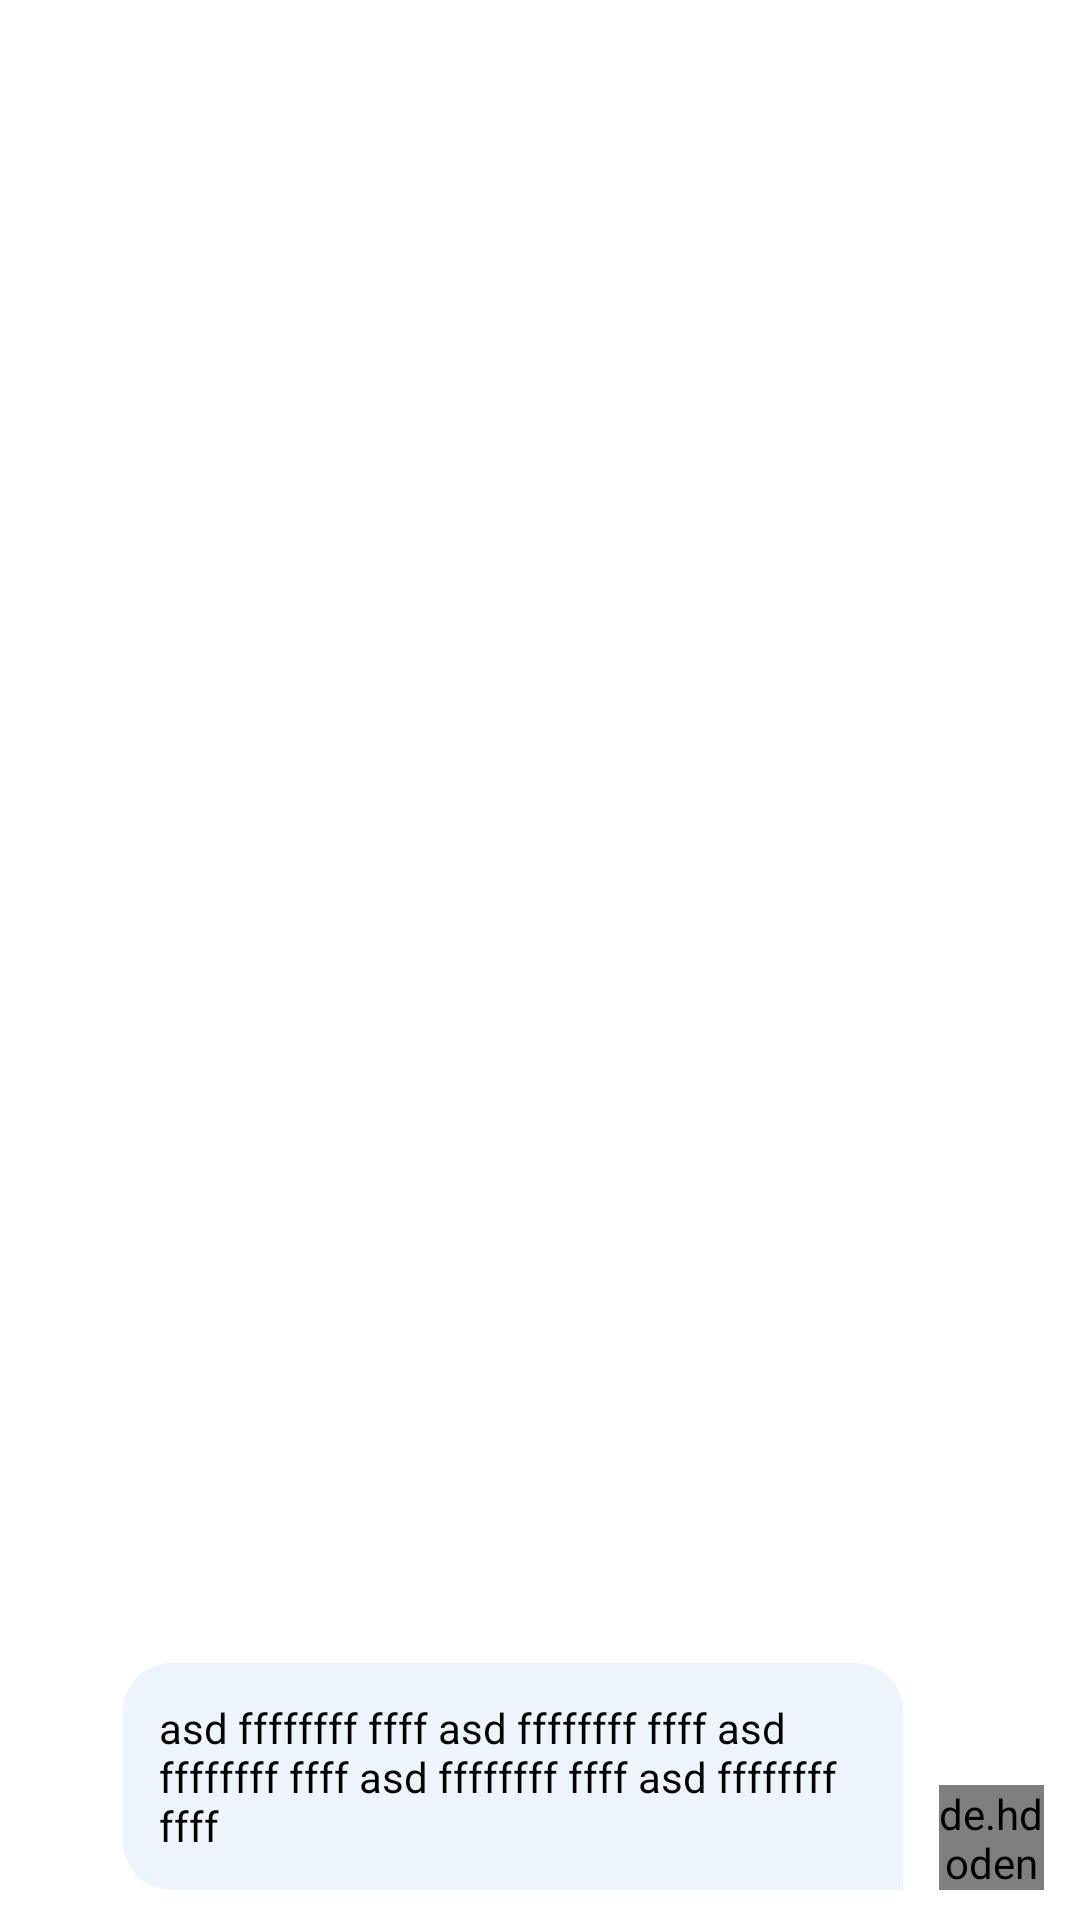

Layout XML and referenced resources for this Android screen:
<!-- AndroidManifest.xml: application theme Theme.KotlinMessenger -->
<!-- res/layout/message_from_row_layout.xml -->
<?xml version="1.0" encoding="utf-8"?>
<androidx.constraintlayout.widget.ConstraintLayout xmlns:android="http://schemas.android.com/apk/res/android"
    xmlns:app="http://schemas.android.com/apk/res-auto"
    xmlns:tools="http://schemas.android.com/tools"
    android:layout_width="match_parent"
    android:layout_height="wrap_content"
    android:paddingHorizontal="12dp"
    android:paddingTop="8dp"
    android:paddingBottom="10dp">

    <TextView
        android:id="@+id/new_message_from_row"
        android:layout_width="wrap_content"
        android:layout_height="wrap_content"
        android:background="@drawable/message_to_row"
        android:maxWidth="260dp"
        android:padding="12dp"
        android:textColor="@color/black"
        android:layout_marginEnd="12dp"
        android:text="asd ffffffff ffff asd ffffffff ffff asd ffffffff ffff asd ffffffff ffff asd ffffffff ffff"
        app:layout_constraintBottom_toBottomOf="parent"
        app:layout_constraintEnd_toStartOf="@+id/from_profile_image" />

    <de.hdodenhof.circleimageview.CircleImageView
        android:id="@+id/from_profile_image"
        android:layout_width="35dp"
        android:layout_height="35dp"
        android:src="@drawable/ic_launcher_background"
        app:civ_border_color="#606060"
        app:civ_border_width="1dp"
        app:layout_constraintBottom_toBottomOf="parent"
        app:layout_constraintEnd_toEndOf="parent" />
</androidx.constraintlayout.widget.ConstraintLayout>
<!-- resources referenced by this layout -->
<resources>
  <color name="black">#FF000000</color>
  <!-- drawable message_to_row (drawable) -->
  <?xml version="1.0" encoding="UTF-8"?>
  <shape xmlns:android="http://schemas.android.com/apk/res/android">
      <solid android:color="#EDF4FC"/>
      <corners android:radius="16dp" android:bottomRightRadius="0dp"/>
      <padding android:left="0dp" android:top="0dp" android:right="0dp" android:bottom="0dp" />
  </shape>
  <style name="Theme.KotlinMessenger" parent="Theme.MaterialComponents.DayNight.NoActionBar">
          
          <item name="colorPrimary">@color/purple_500</item>
          <item name="colorPrimaryVariant">@color/purple_700</item>
          <item name="colorOnPrimary">@color/white</item>
          
          <item name="colorSecondary">@color/teal_200</item>
          <item name="colorSecondaryVariant">@color/teal_700</item>
          <item name="colorOnSecondary">@color/black</item>
          
          <item name="android:statusBarColor" tools:targetApi="l">?attr/colorPrimaryVariant</item>
          
      </style>
  <color name="purple_500">#FF6200EE</color>
  <color name="purple_700">#FF3700B3</color>
  <color name="white">#FFFFFFFF</color>
  <color name="teal_200">#FF03DAC5</color>
  <color name="teal_700">#FF018786</color>
</resources>
